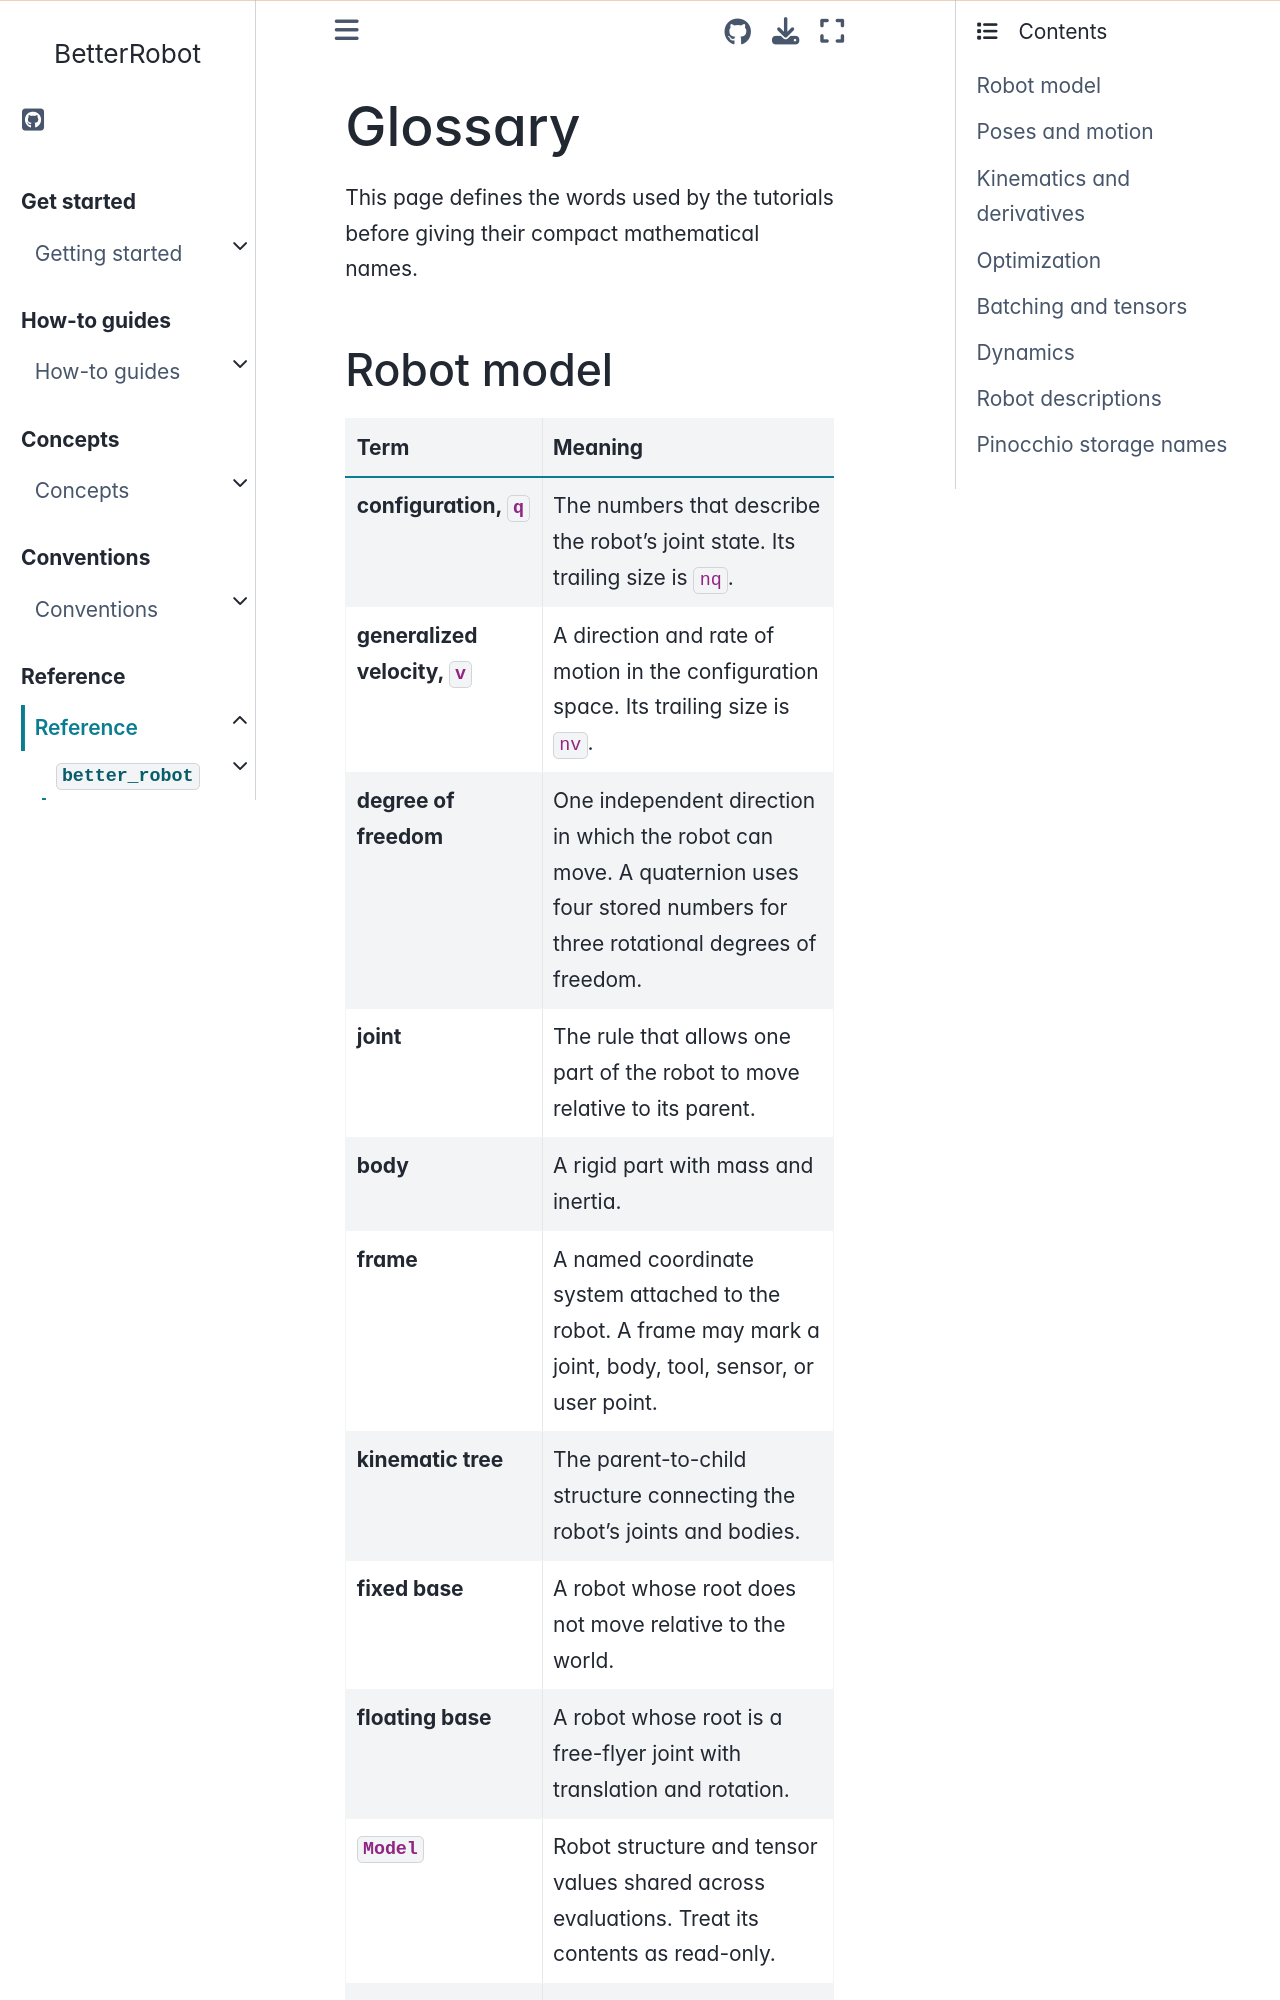

repository: rihat99/BetterRobot · page: reference/glossary.html · generator: sphinx

# Glossary

This page defines the words used by the tutorials before giving their compact
mathematical names.

## Robot model

| Term | Meaning |
|---|---|
| **configuration, `q`** | The numbers that describe the robot's joint state. Its trailing size is `nq`. |
| **generalized velocity, `v`** | A direction and rate of motion in the configuration space. Its trailing size is `nv`. |
| **degree of freedom** | One independent direction in which the robot can move. A quaternion uses four stored numbers for three rotational degrees of freedom. |
| **joint** | The rule that allows one part of the robot to move relative to its parent. |
| **body** | A rigid part with mass and inertia. |
| **frame** | A named coordinate system attached to the robot. A frame may mark a joint, body, tool, sensor, or user point. |
| **kinematic tree** | The parent-to-child structure connecting the robot's joints and bodies. |
| **fixed base** | A robot whose root does not move relative to the world. |
| **floating base** | A robot whose root is a free-flyer joint with translation and rotation. |
| **`Model`** | Robot structure and tensor values shared acr
